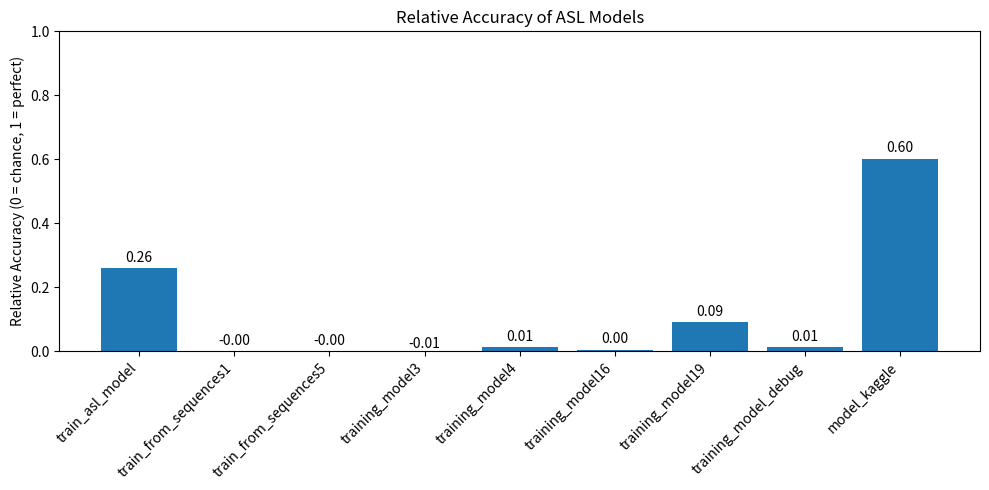

This chart was generated by the following Python code:
# plot_relative_accuracy.py

import os
import json
import matplotlib.pyplot as plt

# ---------------- USER CONFIG ----------------
OUTPUT_DIR = r"C:\Users\garga\Documents\Maturarbeit\comparison"
os.makedirs(OUTPUT_DIR, exist_ok=True)

BAR_PLOT_PATH = os.path.join(OUTPUT_DIR, "relative_accuracy_comparison.png")
JSON_PATH = os.path.join(OUTPUT_DIR, "relative_accuracy_metrics.json")
BAR_COLOR = "#1f77b4"

# ---------------- MODEL DATA ----------------
models_info = [
    {
        "model_name": "train_asl_model",
        "num_classes": 26,
        "accuracy": 0.28846153846153844
    },
    {
        "model_name": "train_from_sequences1",
        "num_classes": 2730,
        "accuracy": 0.0003351206541992724
    },
    {
        "model_name": "train_from_sequences5",
        "num_classes": 200,
        "accuracy": 0.0043196543119847775
    },
    {
        "model_name": "training_model3",
        "num_classes": 100,
        "accuracy": 0.0
    },
    {
        "model_name": "training_model4",
        "num_classes": 100,
        "accuracy": 0.02368421107530594
    },
    {
        "model_name": "training_model16",
        "num_classes": 2728,
        "accuracy": 0.005201560445129871
    },
    {
        "model_name": "training_model19",
        "num_classes": 2728,
        "accuracy": 0.09102730453014374
    },
    {
        "model_name": "training_model_debug",
        "num_classes": 100,
        "accuracy": 0.02368421107530594
    },
    {
        "model_name": "model_kaggle",
        "num_classes": 47,
        "accuracy": 0.6100628972053528
    }
]



# ---------------- CALCULATE RELATIVE SCORES ----------------
labels = []
relative_scores = []
metrics_json = []

for m in models_info:
    labels.append(m["model_name"])
    acc = m["accuracy"]
    n_classes = m["num_classes"]

    # Relative accuracy formula: normalize against chance level
    relative = (acc - 1/n_classes) / (1 - 1/n_classes)
    relative_scores.append(relative)

    metrics_json.append({
        "model_name": m["model_name"],
        "num_classes": n_classes,
        "accuracy": acc,
        "relative_accuracy": relative
    })

# ---------------- PLOT BAR GRAPH ----------------
plt.figure(figsize=(10,5))
bars = plt.bar(labels, relative_scores, color=BAR_COLOR)
plt.title("Relative Accuracy of ASL Models")
plt.ylabel("Relative Accuracy (0 = chance, 1 = perfect)")
plt.ylim(0, 1.0)

# Annotate bars with relative score
for bar, score in zip(bars, relative_scores):
    plt.text(bar.get_x() + bar.get_width()/2, bar.get_height() + 0.02,
             f"{score:.2f}", ha='center', fontsize=10)

plt.xticks(rotation=45, ha="right")
plt.tight_layout()
plt.savefig(BAR_PLOT_PATH)
plt.show()
print(f"✅ Relative accuracy bar graph saved to: {BAR_PLOT_PATH}")

# ---------------- SAVE METRICS TO JSON ----------------
with open(JSON_PATH, "w") as f:
    json.dump(metrics_json, f, indent=2)
print(f"✅ Relative accuracy metrics saved to: {JSON_PATH}")
